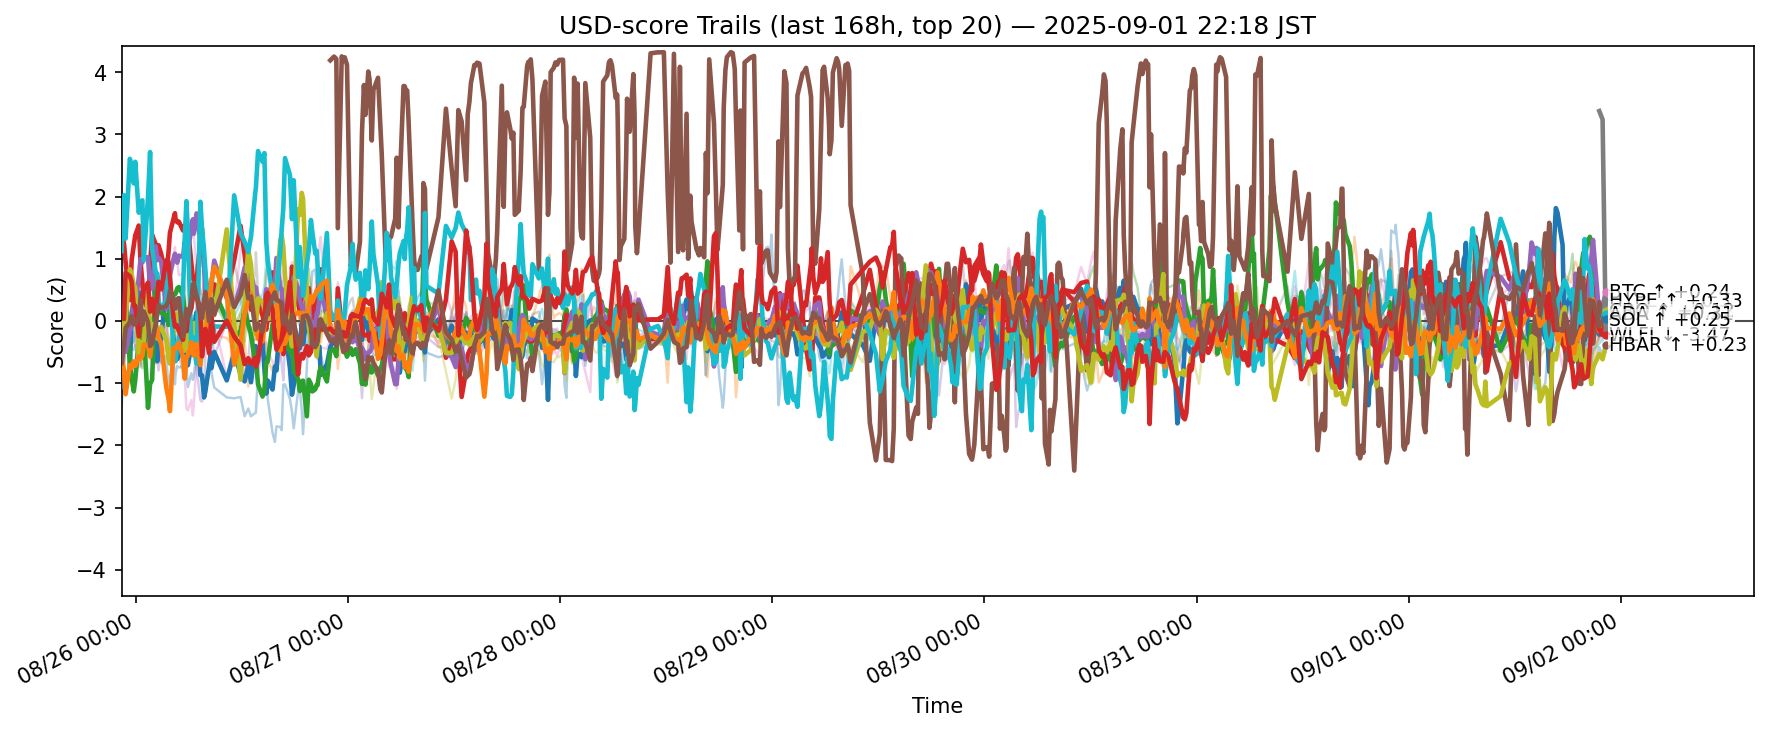

Values plotted in this chart, from the file beside it:
ts, side, symbol, score
2025-08-25 13:21:00.493916+00:00, usd, ADA, -0.4933
2025-08-25 13:21:00.493916+00:00, usd, AVAX, -0.1003
2025-08-25 13:21:00.493916+00:00, usd, BCH, -0.3096
2025-08-25 13:21:00.493916+00:00, usd, BNB, 1.416
2025-08-25 13:21:00.493916+00:00, usd, BTC, 0.07902
2025-08-25 13:21:00.493916+00:00, usd, DOGE, -0.1088
2025-08-25 13:21:00.493916+00:00, usd, DOT, -0.5538
2025-08-25 13:21:00.493916+00:00, usd, ETH, 1.149
2025-08-25 13:21:00.493916+00:00, usd, HBAR, 0.08912
2025-08-25 13:21:00.493916+00:00, usd, HYPE, 1.123
2025-08-25 13:21:00.493916+00:00, usd, LINK, -1.377
2025-08-25 13:21:00.493916+00:00, usd, LTC, -0.5467
2025-08-25 13:21:00.493916+00:00, usd, SHIB, 0.2799
2025-08-25 13:21:00.493916+00:00, usd, SOL, 0.1109
2025-08-25 13:21:00.493916+00:00, usd, SUI, -0.1132
2025-08-25 13:21:00.493916+00:00, usd, TON, -0.6754
2025-08-25 13:21:00.493916+00:00, usd, TRX, 0.597
2025-08-25 13:21:00.493916+00:00, usd, UNI, -1.317
2025-08-25 13:21:00.493916+00:00, usd, XLM, 0.1428
2025-08-25 13:21:00.493916+00:00, usd, XRP, 0.5534
2025-08-25 13:37:15.933041+00:00, usd, ADA, -1.081
2025-08-25 13:37:15.933041+00:00, usd, AVAX, 0.2871
2025-08-25 13:37:15.933041+00:00, usd, BCH, -0.03571
2025-08-25 13:37:15.933041+00:00, usd, BNB, 1.244
2025-08-25 13:37:15.933041+00:00, usd, BTC, -0.08174
2025-08-25 13:37:15.933041+00:00, usd, DOGE, -0.6699
2025-08-25 13:37:15.933041+00:00, usd, DOT, -0.4073
2025-08-25 13:37:15.933041+00:00, usd, ETH, 1.373
2025-08-25 13:37:15.933041+00:00, usd, HBAR, -0.3211
2025-08-25 13:37:15.933041+00:00, usd, HYPE, 2.021
2025-08-25 13:37:15.933041+00:00, usd, LINK, -0.7546
2025-08-25 13:37:15.933041+00:00, usd, LTC, -0.8017
2025-08-25 13:37:15.933041+00:00, usd, SHIB, 0.2636
2025-08-25 13:37:15.933041+00:00, usd, SOL, 0.02919
2025-08-25 13:37:15.933041+00:00, usd, SUI, -0.2316
2025-08-25 13:37:15.933041+00:00, usd, TON, -0.3842
2025-08-25 13:37:15.933041+00:00, usd, TRX, 0.7016
2025-08-25 13:37:15.933041+00:00, usd, UNI, -1.458
2025-08-25 13:37:15.933041+00:00, usd, XLM, 0.275
2025-08-25 13:37:15.933041+00:00, usd, XRP, -0.02177
2025-08-25 13:48:00.353387+00:00, usd, ADA, -0.9731
2025-08-25 13:48:00.353387+00:00, usd, AVAX, 0.3052
2025-08-25 13:48:00.353387+00:00, usd, BCH, 0.4261
2025-08-25 13:48:00.353387+00:00, usd, BNB, 0.9518
2025-08-25 13:48:00.353387+00:00, usd, BTC, -0.4976
2025-08-25 13:48:00.353387+00:00, usd, DOGE, -0.3679
2025-08-25 13:48:00.353387+00:00, usd, DOT, -0.01665
2025-08-25 13:48:00.353387+00:00, usd, ETH, 0.3162
2025-08-25 13:48:00.353387+00:00, usd, HBAR, 0.03792
2025-08-25 13:48:00.353387+00:00, usd, HYPE, 1.324
2025-08-25 13:48:00.353387+00:00, usd, LINK, -0.3429
2025-08-25 13:48:00.353387+00:00, usd, LTC, -1.178
2025-08-25 13:48:00.353387+00:00, usd, SHIB, 0.2713
2025-08-25 13:48:00.353387+00:00, usd, SOL, 0.7711
2025-08-25 13:48:00.353387+00:00, usd, SUI, -0.2613
2025-08-25 13:48:00.353387+00:00, usd, TON, -0.1115
2025-08-25 13:48:00.353387+00:00, usd, TRX, 1.027
2025-08-25 13:48:00.353387+00:00, usd, UNI, -1.791
2025-08-25 13:48:00.353387+00:00, usd, XLM, 0.0274
2025-08-25 13:48:00.353387+00:00, usd, XRP, 0.02666
... 12,160 more rows
